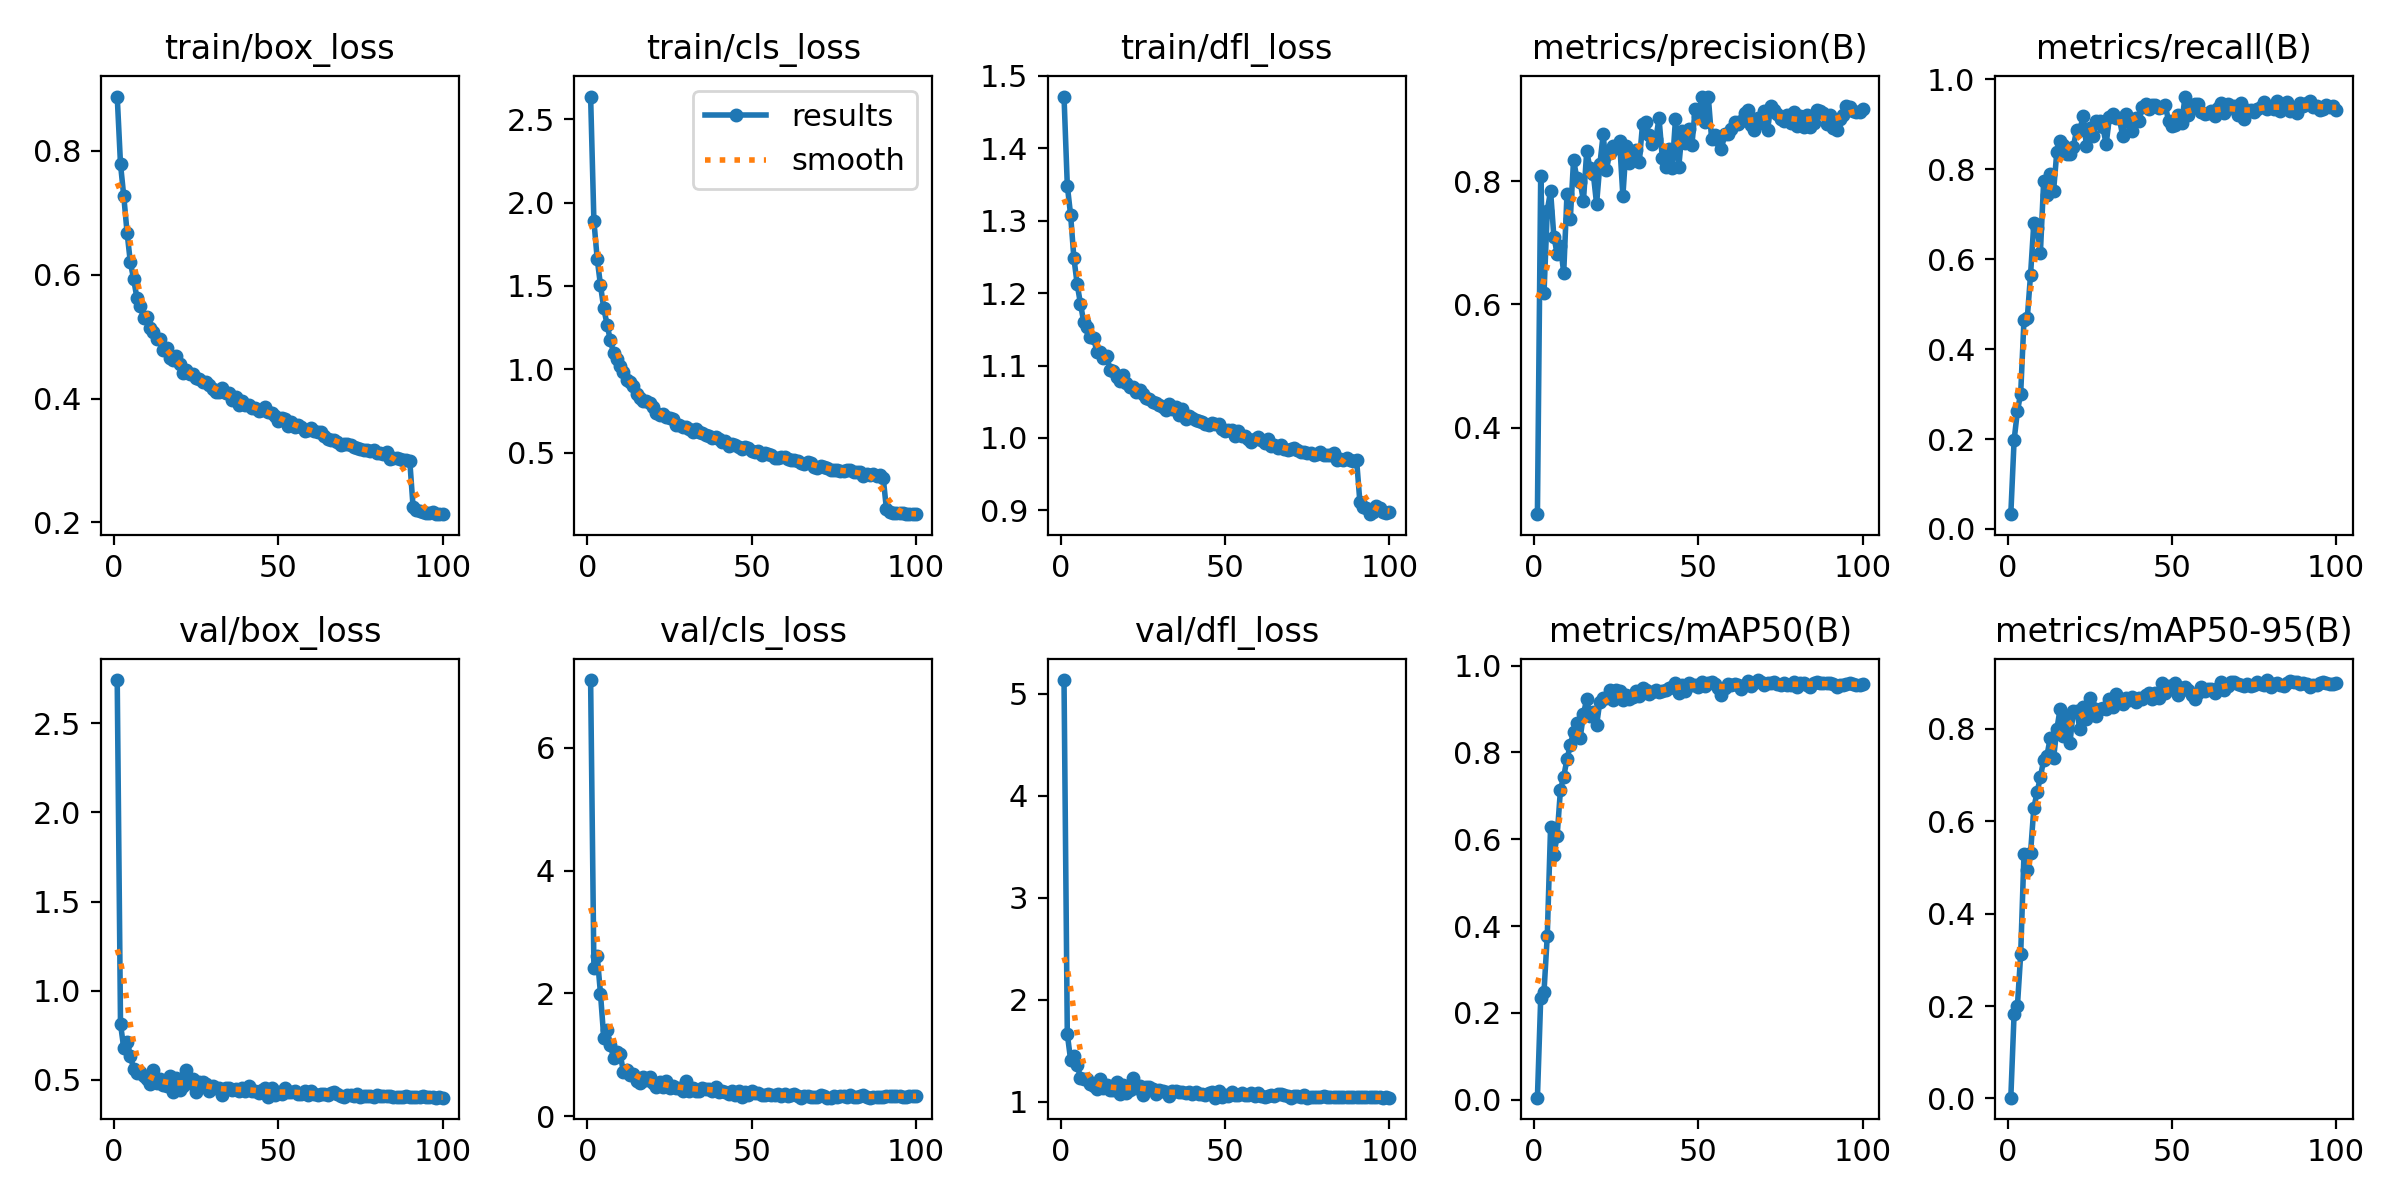

Data behind this chart, as committed beside it:
epoch, train/box_loss, train/cls_loss, train/dfl_loss, metrics/precision(B), metrics/recall(B), metrics/mAP50(B), metrics/mAP50-95(B), val/box_loss, val/cls_loss, val/dfl_loss, lr/pg0, lr/pg1, lr/pg2
1, 0.8879, 2.635, 1.471, 0.2594, 0.03295, 0.00477, 0.00177, 2.744, 7.1, 5.134, 0.07011, 0.003321, 0.003321
2, 0.7788, 1.889, 1.349, 0.8094, 0.1974, 0.2334, 0.1837, 0.8124, 2.419, 1.664, 0.04011, 0.006653, 0.006653
3, 0.7265, 1.664, 1.308, 0.6178, 0.2618, 0.2481, 0.1995, 0.6754, 2.615, 1.412, 0.0101, 0.009978, 0.009978
4, 0.6682, 1.504, 1.249, 0.7524, 0.3013, 0.378, 0.3115, 0.7086, 1.998, 1.451, 0.009978, 0.009978, 0.009978
5, 0.6199, 1.367, 1.212, 0.7843, 0.4641, 0.6273, 0.528, 0.6328, 1.282, 1.362, 0.009961, 0.009961, 0.009961
6, 0.5931, 1.269, 1.185, 0.7103, 0.4682, 0.5647, 0.4934, 0.5597, 1.399, 1.236, 0.009939, 0.009939, 0.009939
7, 0.5621, 1.174, 1.16, 0.6827, 0.565, 0.6077, 0.5312, 0.5351, 1.163, 1.221, 0.009912, 0.009912, 0.009912
8, 0.5496, 1.098, 1.153, 0.6951, 0.6802, 0.7134, 0.6283, 0.5408, 0.9469, 1.225, 0.009881, 0.009881, 0.009881
9, 0.53, 1.06, 1.14, 0.6516, 0.6702, 0.7444, 0.6626, 0.5192, 1.055, 1.174, 0.009845, 0.009845, 0.009845
10, 0.5317, 1.022, 1.139, 0.7801, 0.6149, 0.7845, 0.6954, 0.503, 1.012, 1.157, 0.009803, 0.009803, 0.009803
11, 0.5137, 0.9836, 1.119, 0.7384, 0.7746, 0.8169, 0.732, 0.4751, 0.7157, 1.13, 0.009758, 0.009758, 0.009758
12, 0.5077, 0.9366, 1.119, 0.8349, 0.7438, 0.8478, 0.7415, 0.552, 0.7593, 1.22, 0.009707, 0.009707, 0.009707
13, 0.4961, 0.9217, 1.11, 0.8048, 0.7905, 0.8687, 0.7807, 0.4824, 0.6682, 1.131, 0.009652, 0.009652, 0.009652
14, 0.4962, 0.9009, 1.113, 0.799, 0.751, 0.8329, 0.7359, 0.5056, 0.6901, 1.163, 0.009593, 0.009593, 0.009593
15, 0.4782, 0.8514, 1.094, 0.7684, 0.8396, 0.8876, 0.7988, 0.467, 0.5797, 1.117, 0.009529, 0.009529, 0.009529
16, 0.4815, 0.8296, 1.093, 0.8489, 0.8635, 0.9239, 0.8428, 0.4638, 0.5473, 1.118, 0.009461, 0.009461, 0.009461
17, 0.4661, 0.8077, 1.084, 0.8211, 0.8538, 0.8831, 0.7842, 0.5213, 0.6395, 1.193, 0.009388, 0.009388, 0.009388
18, 0.4621, 0.8121, 1.079, 0.8125, 0.8336, 0.893, 0.8228, 0.4313, 0.5882, 1.076, 0.009311, 0.009311, 0.009311
19, 0.4692, 0.7975, 1.087, 0.7631, 0.8349, 0.8629, 0.7692, 0.5072, 0.6334, 1.161, 0.009229, 0.009229, 0.009229
20, 0.4563, 0.7723, 1.076, 0.8275, 0.8494, 0.9172, 0.8387, 0.4401, 0.5496, 1.087, 0.009144, 0.009144, 0.009144
21, 0.4413, 0.7389, 1.07, 0.8762, 0.8866, 0.9266, 0.8387, 0.4655, 0.4845, 1.117, 0.009055, 0.009055, 0.009055
22, 0.4461, 0.7288, 1.07, 0.819, 0.8865, 0.9262, 0.8003, 0.5511, 0.5622, 1.236, 0.008961, 0.008961, 0.008961
23, 0.4403, 0.7297, 1.064, 0.8465, 0.9184, 0.9433, 0.846, 0.4798, 0.4808, 1.132, 0.008864, 0.008864, 0.008864
24, 0.4396, 0.7144, 1.067, 0.8576, 0.8518, 0.9216, 0.8213, 0.5053, 0.5755, 1.157, 0.008763, 0.008763, 0.008763
25, 0.4332, 0.7078, 1.06, 0.8539, 0.8924, 0.943, 0.867, 0.428, 0.4561, 1.068, 0.008658, 0.008658, 0.008658
26, 0.4315, 0.7015, 1.056, 0.8647, 0.8737, 0.9408, 0.8453, 0.485, 0.5023, 1.14, 0.00855, 0.00855, 0.00855
27, 0.4262, 0.6677, 1.053, 0.7763, 0.9067, 0.9197, 0.8284, 0.4857, 0.467, 1.147, 0.008438, 0.008438, 0.008438
28, 0.4265, 0.6664, 1.05, 0.8577, 0.907, 0.9328, 0.8433, 0.4731, 0.4547, 1.124, 0.008323, 0.008323, 0.008323
29, 0.4226, 0.6527, 1.049, 0.8304, 0.8939, 0.9226, 0.8441, 0.4354, 0.4152, 1.072, 0.008205, 0.008205, 0.008205
30, 0.4156, 0.6536, 1.045, 0.8387, 0.856, 0.9283, 0.8428, 0.4654, 0.5682, 1.111, 0.008084, 0.008084, 0.008084
31, 0.4098, 0.644, 1.043, 0.851, 0.9162, 0.941, 0.8633, 0.4541, 0.4161, 1.101, 0.007959, 0.007959, 0.007959
32, 0.4099, 0.6265, 1.039, 0.8319, 0.9239, 0.931, 0.8478, 0.454, 0.4579, 1.1, 0.007832, 0.007832, 0.007832
33, 0.4165, 0.6416, 1.047, 0.8939, 0.9141, 0.949, 0.8744, 0.4146, 0.4077, 1.053, 0.007702, 0.007702, 0.007702
34, 0.4091, 0.6231, 1.039, 0.8965, 0.9145, 0.944, 0.8631, 0.4552, 0.417, 1.102, 0.00757, 0.00757, 0.00757
35, 0.4088, 0.6155, 1.042, 0.875, 0.875, 0.9346, 0.8538, 0.4543, 0.4625, 1.101, 0.007435, 0.007435, 0.007435
36, 0.3982, 0.6047, 1.032, 0.8603, 0.9234, 0.9388, 0.8672, 0.442, 0.4512, 1.093, 0.007297, 0.007297, 0.007297
37, 0.4026, 0.602, 1.04, 0.8684, 0.9041, 0.944, 0.8613, 0.4486, 0.4509, 1.095, 0.007158, 0.007158, 0.007158
38, 0.3892, 0.5898, 1.026, 0.9023, 0.8855, 0.9401, 0.869, 0.435, 0.4159, 1.082, 0.007016, 0.007016, 0.007016
39, 0.3962, 0.5923, 1.03, 0.8376, 0.913, 0.941, 0.8586, 0.4498, 0.4709, 1.093, 0.006872, 0.006872, 0.006872
40, 0.389, 0.5799, 1.028, 0.8226, 0.9077, 0.9432, 0.8664, 0.4366, 0.4044, 1.077, 0.006727, 0.006727, 0.006727
41, 0.3898, 0.5634, 1.025, 0.8524, 0.938, 0.9495, 0.8637, 0.4616, 0.4185, 1.101, 0.00658, 0.00658, 0.00658
42, 0.3851, 0.5676, 1.023, 0.8216, 0.9446, 0.95, 0.8736, 0.4375, 0.396, 1.081, 0.006431, 0.006431, 0.006431
43, 0.3855, 0.5432, 1.022, 0.9012, 0.9352, 0.9597, 0.8769, 0.4351, 0.3699, 1.073, 0.006281, 0.006281, 0.006281
44, 0.3806, 0.5538, 1.019, 0.8234, 0.9425, 0.9377, 0.8637, 0.4264, 0.4089, 1.067, 0.00613, 0.00613, 0.00613
45, 0.3809, 0.5448, 1.018, 0.8812, 0.9434, 0.9565, 0.8774, 0.4424, 0.3397, 1.09, 0.005978, 0.005978, 0.005978
46, 0.3862, 0.5357, 1.021, 0.8614, 0.9373, 0.9424, 0.8658, 0.4506, 0.4098, 1.096, 0.005824, 0.005824, 0.005824
47, 0.3778, 0.5251, 1.019, 0.8848, 0.9383, 0.9606, 0.8979, 0.4022, 0.3186, 1.042, 0.00567, 0.00567, 0.00567
48, 0.3773, 0.5358, 1.019, 0.8591, 0.9426, 0.9561, 0.8778, 0.4518, 0.3922, 1.11, 0.005516, 0.005516, 0.005516
49, 0.3711, 0.5255, 1.013, 0.918, 0.9066, 0.9544, 0.8931, 0.4109, 0.3422, 1.049, 0.005361, 0.005361, 0.005361
50, 0.3645, 0.5093, 1.01, 0.9059, 0.8952, 0.9512, 0.8849, 0.4299, 0.4139, 1.07, 0.005206, 0.005206, 0.005206
51, 0.3688, 0.5054, 1.011, 0.9377, 0.8979, 0.9623, 0.8995, 0.4168, 0.3762, 1.056, 0.00505, 0.00505, 0.00505
52, 0.3675, 0.51, 1.011, 0.8958, 0.9209, 0.9522, 0.8725, 0.451, 0.3837, 1.093, 0.004895, 0.004895, 0.004895
53, 0.3564, 0.4891, 1.002, 0.9364, 0.9026, 0.9595, 0.8878, 0.4285, 0.352, 1.067, 0.004739, 0.004739, 0.004739
54, 0.3619, 0.4988, 1.009, 0.8682, 0.9618, 0.9626, 0.8897, 0.4284, 0.3504, 1.07, 0.004584, 0.004584, 0.004584
55, 0.3546, 0.4924, 1.003, 0.8754, 0.9205, 0.9571, 0.8835, 0.4372, 0.3616, 1.084, 0.00443, 0.00443, 0.00443
56, 0.3569, 0.4887, 1.003, 0.8666, 0.9403, 0.9477, 0.8724, 0.4211, 0.3508, 1.067, 0.004276, 0.004276, 0.004276
57, 0.3536, 0.4709, 0.999, 0.853, 0.9461, 0.9333, 0.8634, 0.4177, 0.354, 1.065, 0.004123, 0.004123, 0.004123
58, 0.3475, 0.4681, 0.9947, 0.8772, 0.9447, 0.9481, 0.8763, 0.4371, 0.3569, 1.082, 0.00397, 0.00397, 0.00397
59, 0.3497, 0.4764, 0.9984, 0.8771, 0.9268, 0.9587, 0.8904, 0.4125, 0.325, 1.055, 0.003819, 0.003819, 0.003819
60, 0.352, 0.4758, 1.002, 0.8848, 0.9232, 0.9554, 0.8814, 0.4345, 0.3721, 1.083, 0.003669, 0.003669, 0.003669
... 40 more rows
